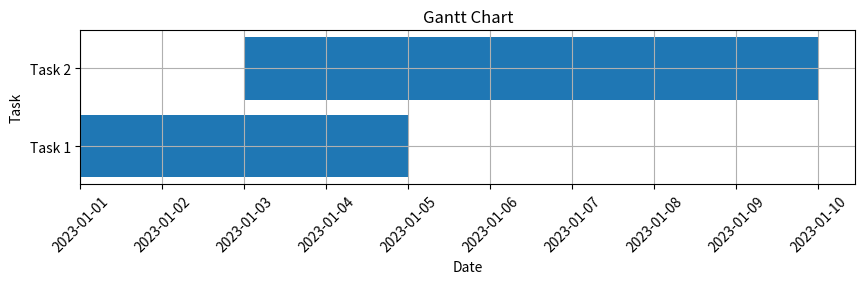
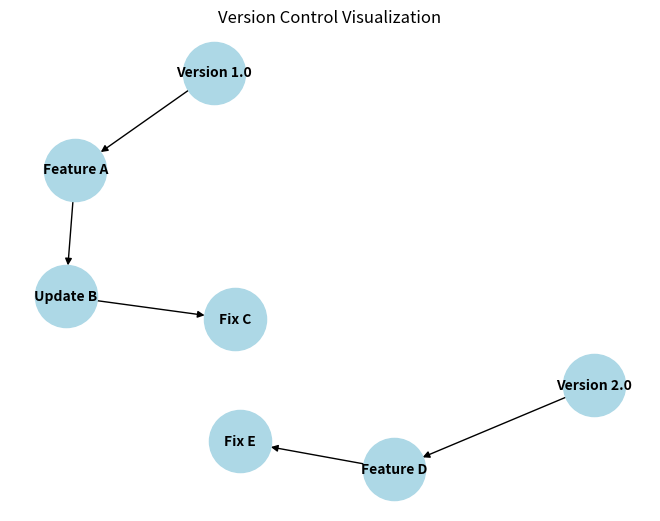

Python code for these plots, in order:
# -*- coding: utf-8 -*-
"""week13.ipynb

Automatically generated by Colab.

Original file is located at
    https://colab.research.google.com/drive/1eF06uTUeYSrpMTlnzcpO33ZuNzjkLoIG
"""

import pandas as pd
import matplotlib.pyplot as plt

# 데이터 준비
data = {
    'Task': ['Task 1', 'Task 2'],
    'Start Date': ['2023-01-01', '2023-01-03'],
    'End Date': ['2023-01-05', '2023-01-10'],
    'Duration': [5, 7]
}

df = pd.DataFrame(data)
df['Start Date'] = pd.to_datetime(df['Start Date'])
df['End Date'] = pd.to_datetime(df['End Date'])

# 간트 차트 생성
plt.figure(figsize=(10, 2))
plt.barh(df['Task'], (df['End Date'] - df['Start Date']).dt.days, left=df['Start Date'].apply(lambda x: x.toordinal()))
plt.xlabel('Date')
plt.ylabel('Task')
plt.title('Gantt Chart')
plt.yticks(df['Task'], df['Task'])
plt.grid(True)

# x축 날짜 레이블 설정
ax = plt.gca()
ax.set_xticks(pd.date_range(start=df['Start Date'].min(), end=df['End Date'].max()).map(lambda x: x.toordinal()))
ax.set_xticklabels(pd.date_range(start=df['Start Date'].min(), end=df['End Date'].max()).strftime("%Y-%m-%d"), rotation=45)

plt.show()

import networkx as nx
import matplotlib.pyplot as plt

# 그래프 생성
G = nx.DiGraph()

# 노드 추가
G.add_edges_from([
    ("Version 1.0", "Feature A"),
    ("Feature A", "Update B"),
    ("Update B", "Fix C"),
    ("Version 2.0", "Feature D"),
    ("Feature D", "Fix E")
])

# 그래프 시각화
pos = nx.spring_layout(G)
nx.draw(G, pos, with_labels=True, node_color='lightblue', node_size=2000, font_size=10, font_weight='bold', arrows=True)

# 그래프 제목 추가
plt.title('Version Control Visualization')
plt.show()
